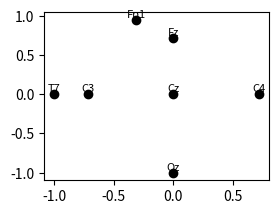

Write the Python code that produced this figure. (Note: this script raises an exception after producing the figure.)
import pylab
from matplotlib.path import Path
from matplotlib.patches import PathPatch
import numpy as np

BIOSEMI_32_LOCS = {
  'AF3': (-0.409, 0.87, 0.280), 'AF4': (0.409, 0.87, 0.280),
  'C3': (-0.719, 0.0, 0.689), 'C4': (0.719, 0.0, 0.689),
  'CP1': (-0.37, -0.37, 0.849), 'CP2': (0.37, -0.37, 0.849),
  'CP5': (-0.890, -0.340, 0.31), 'CP6': (0.890, -0.340, 0.31),
  'Cz': (-0, 0.0, 1.0), 'F3': (-0.550, 0.670, 0.5),
  'F4': (0.550, 0.670, 0.5), 'F7': (-0.810, 0.589, -0.0299),
  'F8': (0.810, 0.589, -0.0299), 'FC1': (-0.37, 0.37, 0.849),
  'FC2': (0.37, 0.37, 0.849), 'FC5': (-0.890, 0.340, 0.31),
  'FC6': (0.890, 0.340, 0.31), 'Fp1': (-0.31, 0.949, -0.0299),
  'Fp2': (0.31, 0.949, -0.0299), 'Fz': (-0, 0.719, 0.689),
  'O1': (-0.31, -0.949, -0.029), 'O2': (0.31, -0.949, -0.029),
  'Oz': (0.0, -1.0, -0.029), 'P3': (-0.550, -0.670, 0.5),
  'P4': (0.550, -0.670, 0.5), 'P7': (-0.810, -0.589, -0.029),
  'P8': (0.810, -0.589, -0.029), 'PO3': (-0.409, -0.87, 0.280),
  'PO4': (0.409, -0.87, 0.280), 'Pz': (0.0, -0.719, 0.689),
  'T7': (-1.0, 0.0, -0.029), 'T8': (1.0, 0.0, -0.0299)}
 
def add_head():
  ax = pylab.gca()
  ax.set_aspect(1.2)

  LINEWIDHT = 2
  nose = [
    (Path.MOVETO, (-.1, 1.)),
    (Path.LINETO, (0, 1.1)),
    (Path.LINETO, (.1, 1.))
    ]

  lear = [
    (Path.MOVETO, (-1, .134)),
    (Path.LINETO, (-1.04, 0.08)),
    (Path.LINETO, (-1.08, -0.11)),
    (Path.LINETO, (-1.06, -0.16)),
    (Path.LINETO, (-1.02, -0.15)),
    (Path.LINETO, (-1, -0.12)),
    ]
  rear = [(c, (-px, py)) for (c, (px, py)) in lear]

  # plot outline
  c = pylab.Circle((0, 0), 1, fill=False, linewidth=LINEWIDHT)
  ax.add_artist(c)

  # add nose and ears
  for p in [nose, lear, rear]:
    code, verts = zip(*p)
    ax.add_patch(PathPatch(Path(verts, code), fill=False, linewidth=LINEWIDHT))

  # update default lims
  MARGIN = 1.2
  pylab.xlim(-MARGIN, MARGIN)
  pylab.ylim(-MARGIN, MARGIN)
  pylab.box(False)
  ax.yaxis.set_visible(False)
  ax.xaxis.set_visible(False)

def add_sensors(sensor_dict):
  locs = []
  for (label, coord) in sensor_dict.items():
    (x, y, z) = coord
    pylab.text(x, y + .03, label, fontsize=8, ha='center')
    locs.append((x, y))
  locs = np.asarray(locs)
  pylab.plot(locs[:, 0], locs[:, 1], 'ko')

def add_density(dens, labels, sensor_dict, cmap=pylab.cm.jet, 
  clim=[None, None]):
  '''
  This function uses pylab.griddata, which is known to fail in pathetic cases.
  If it does, please consult the documentation for pylab.griddata.
  '''
  locs = [sensor_dict[l] for l in labels]
  xs, ys, zs = zip(*locs)
  RESOLUTION = 300
  xg = np.linspace(-1, 1, RESOLUTION)
  yg = np.linspace(-1, 1, RESOLUTION)
  zg = pylab.griddata(xs, ys, dens, xg, yg)
  extent = [min(xg), max(xg), min(yg), max(yg)]
  pylab.contour(xg, yg, zg, colors='k', extent=extent)
  vmin, vmax = clim
  pylab.imshow(zg, origin='lower', aspect='auto', interpolation='nearest', 
    extent=extent, vmin=vmin, vmax=vmax, cmap=cmap)

def topoplot(densities, sensors, sensor_locs):
  curr_sens = dict([(lab, sensor_locs[lab]) for lab in sensors]) 
  add_sensors(curr_sens)
  add_density(densities, sensors, curr_sens, cmap=pylab.cm.jet)
  add_head()

if __name__ == '__main__':
  for i in range(4):
    pylab.subplot(2, 2, i+1)
    sensors = ['Cz', 'Fz', 'Fp1', 'C3', 'C4', 'Oz', 'T7']
    if i == 3: sensors = BIOSEMI_32_LOCS.keys()
    topoplot(np.random.random(len(sensors)), sensors, BIOSEMI_32_LOCS)
  pylab.savefig('test.pdf')
  pylab.savefig('test.png')
